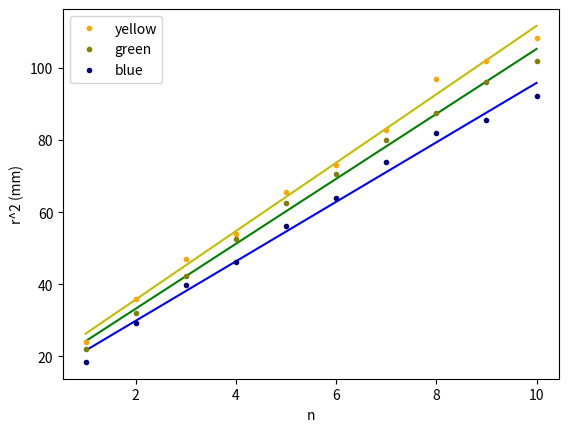

Recreate this plot in Python.
import numpy as np
import matplotlib.pyplot as plt

n = np.arange(1, 10+0.5, 1)

yd = np.array([9.8, 12.0, 13.7, 14.7, 16.2, 17.1, 18.2, 19.7, 20.2, 20.8])
yr = np.array(yd/2)
yr2 = np.array(yr**2)
print('gr ', yr, 'yr^2', yr2)

gd = np.array([9.4, 11.3, 13.0, 14.5, 15.8, 16.8, 17.9, 18.7, 19.6, 20.2])
gr = np.array(gd/2)
gr2 = np.array(gr**2)
print('gr ', gr, 'gr^2 ', gr2)

bd = np.array([8.6, 10.8, 12.6, 13.6, 15.0, 16.0, 17.2, 18.1, 18.5, 19.2])
br = np.array(bd/2)
br2 = np.array(br**2)
print('br ', br, 'br^2 ', br2)

poly1 = np.polyfit(n, yr2, deg=1)
poly2 = np.polyfit(n, gr2, deg=1)
poly3 = np.polyfit(n, br2, deg=1)

f1 = np.poly1d(poly1)
f2 = np.poly1d(poly2)
f3 = np.poly1d(poly3)

x = np.linspace(min(n), max(n), 1000)

y1 = f1(x)
y2 = f2(x)
y3 = f3(x)

plt.xlabel('n')
plt.ylabel('r^2 (mm)')

plt.plot(x, y1, color='y')
plt.plot(x, y2, color='g')
plt.plot(x, y3, color='b')

plt.plot(n, yr2, '.', label='yellow', color='orange')
plt.plot(n, gr2, '.', label='green', color='olive')
plt.plot(n, br2, '.', label='blue', color='navy')

plt.savefig('n-ring.jpg')
plt.legend()
plt.show()
